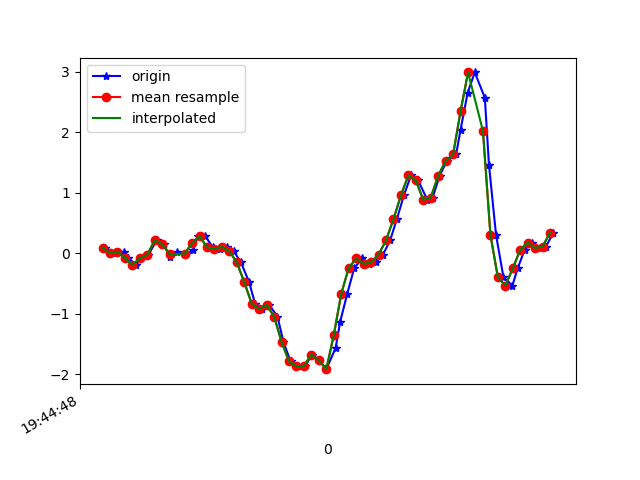

Data behind this chart, as committed beside it:
1617738288566, 433925266645331, 0.09232137, 0.21815659, -0.03777663
1617738288594, 433925285664739, 0.003135, -0.06162, 0.003762
1617738288618, 433925304708915, 0.02879, 0.004354, -0.04144
1617738288628, 433925323753107, -0.07506, 0.1216, 0.01598
1617738288650, 433925342772499, -0.1923, -0.1899, -0.007233
1617738288664, 433925361794355, -0.08116, 0.3489, -0.04266
1617738288683, 433925380811651, -0.02496, 0.0801, -0.03289
1617738288705, 433925399853763, 0.2169, 0.1436, -0.08787
1617738288725, 433925418871043, 0.1522, 0.1925, -0.05122
1617738288740, 433925437913155, -0.06284, -0.09461, -0.05488
1617738288759, 433925456911747, 0.02757, 0.1436, -0.06221
1617738288785, 433925475952579, -0.005417, -0.2559, -0.007233
1617738288803, 433925494993379, 0.04956, -0.3805, -0.01456
1617738288816, 433925514009411, 0.2878, -0.2498, -0.02067
1617738288836, 433925533050243, 0.2829, -0.6859, 0.04041
1617738288855, 433925552066243, 0.09965, -0.7348, 0.02453
1617738288876, 433925571097507, 0.07522, -0.4599, 0.01354
1617738288893, 433925590113059, 0.107, -0.5613, 0.09784
1617738288912, 433925609153379, 0.03368, -0.3793, 0.1247
1617738288931, 433925628168931, -0.1508, -0.4477, 0.2102
1617738288953, 433925647209251, -0.477, -0.3011, 0.2909
1617738288969, 433925666219139, -0.835, 0.08132, 0.3287
1617738288988, 433925685259203, -0.9193, 0.6885, 0.3361
1617738289007, 433925704274563, -0.8545, 1.398, 0.2921
1617738289029, 433925723314627, -1.046, 2.166, 0.286
1617738289045, 433925742354691, -1.465, 2.955, 0.3837
1617738289064, 433925761382659, -1.789, 3.734, 0.5877
1617738289083, 433925780423235, -1.87, 4.493, 0.8443
1617738289104, 433925799438979, -1.862, 5.011, 1.008
1617738289121, 433925818479555, -1.677, 5.204, 1.218
1617738289140, 433925837495299, -1.77, 5.425, 1.348
1617738289160, 433925856535875, -1.917, 5.437, 1.409
1617738289185, 433925875555011, -1.567, 5.037, 1.172
1617738289197, 433925894595715, -1.137, 4.247, 1.012
1617738289216, 433925913611651, -0.6713, 3.634, 0.7686
1617738289235, 433925932652291, -0.2424, 3.28, 0.4961
1617738289256, 433925951668163, -0.08605, 2.748, 0.2249
1617738289275, 433925970706179, -0.174, 2.072, -0.002346
1617738289292, 433925989746755, -0.152, 1.213, -0.2076
1617738289312, 433926008762499, -0.0213, 0.2511, -0.3603
1617738289331, 433926027803139, 0.2121, -0.7152, -0.4776
1617738289349, 433926046818947, 0.5639, -1.52, -0.4813
1617738289368, 433926065863875, 0.9573, -2.008, -0.4471
1617738289387, 433926084879747, 1.29, -2.42, -0.3689
1617738289406, 433926103920451, 1.205, -2.748, -0.2565
1617738289431, 433926122936451, 0.884, -3.095, -0.1661
1617738289445, 433926141977155, 0.9231, -3.432, -0.1062
1617738289464, 433926160993027, 1.285, -3.401, -0.1453
1617738289483, 433926180036035, 1.529, -3.281, -0.1734
1617738289508, 433926199051971, 1.637, -3.184, -0.1343
1617738289520, 433926218092739, 2.046, -3.114, -0.1099
1617738289539, 433926237108803, 2.659, -2.969, -0.04511
1617738289558, 433926256149571, 2.993, -2.779, 0.02453
1617738289585, 433926275197123, 2.575, -2.455, 0.1003
1617738289596, 433926294213187, 1.469, -2.139, 0.1296
1617738289615, 433926313254083, 0.3049, -1.953, 0.1504
1617738289635, 433926332270275, -0.3976, -1.744, 0.1736
1617738289659, 433926351311171, -0.5332, -1.409, 0.1772
1617738289673, 433926370340931, -0.2498, -1.043, 0.1626
1617738289692, 433926389382211, 0.06178, -0.7433, 0.1345
1617738289711, 433926408423363, 0.1766, -0.598, 0.1198
... 3 more rows
